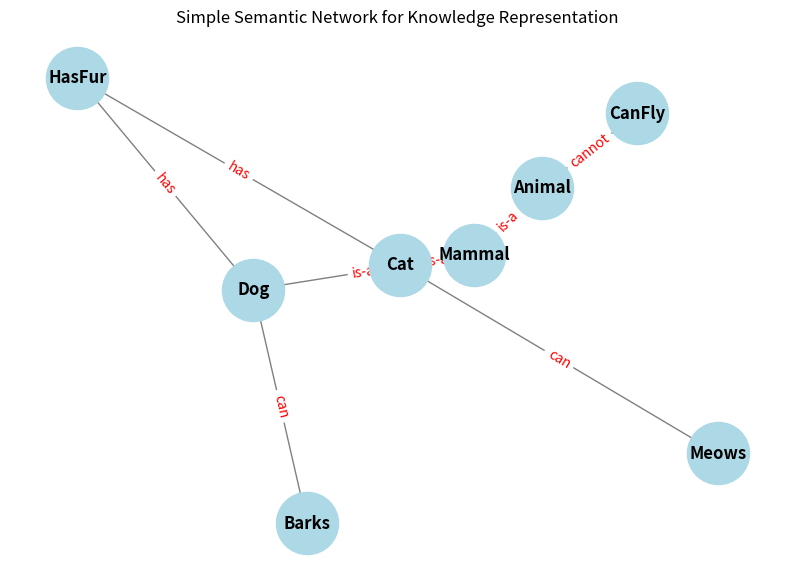

Source code (Python):
import networkx as nx
import matplotlib.pyplot as plt

# 1. Create a directed graph (DiGraph)
# Directed graphs are ideal for semantic networks where relationships have a specific direction
G = nx.DiGraph()

# 2. Define Objects/Concepts (Nodes)
G.add_nodes_from([
    "Dog", "Cat", "Animal", "Mammal",
    "CanFly", "HasFur", "Meows", "Barks"
])

# 3. Define Interrelationships (Edges)

# 'is-a' relationships
G.add_edge("Dog", "Mammal", label="is-a")
G.add_edge("Cat", "Mammal", label="is-a")
G.add_edge("Mammal", "Animal", label="is-a")

# 'can' / 'has' relationships
G.add_edge("Dog", "Barks", label="can")
G.add_edge("Dog", "HasFur", label="has")
G.add_edge("Cat", "Meows", label="can")
G.add_edge("Cat", "HasFur", label="has")
G.add_edge("Animal", "CanFly", label="cannot")

# 4. Analyze the Network (Inference)
is_dog_an_animal = nx.has_path(G, "Dog", "Animal")
print(f"Is a Dog an Animal? {is_dog_an_animal}")

# 5. Visualize the Network
pos = nx.spring_layout(G, seed=42)

plt.figure(figsize=(10, 7))

nx.draw_networkx_nodes(G, pos, node_color='lightblue', node_size=2000)
nx.draw_networkx_labels(G, pos, font_size=12, font_weight='bold')
nx.draw_networkx_edges(G, pos, edge_color='gray', arrows=True)

# Edge labels
edge_labels = nx.get_edge_attributes(G, 'label')
nx.draw_networkx_edge_labels(G, pos, edge_labels=edge_labels, font_color='red')

plt.title("Simple Semantic Network for Knowledge Representation")
plt.axis('off')
plt.show()
